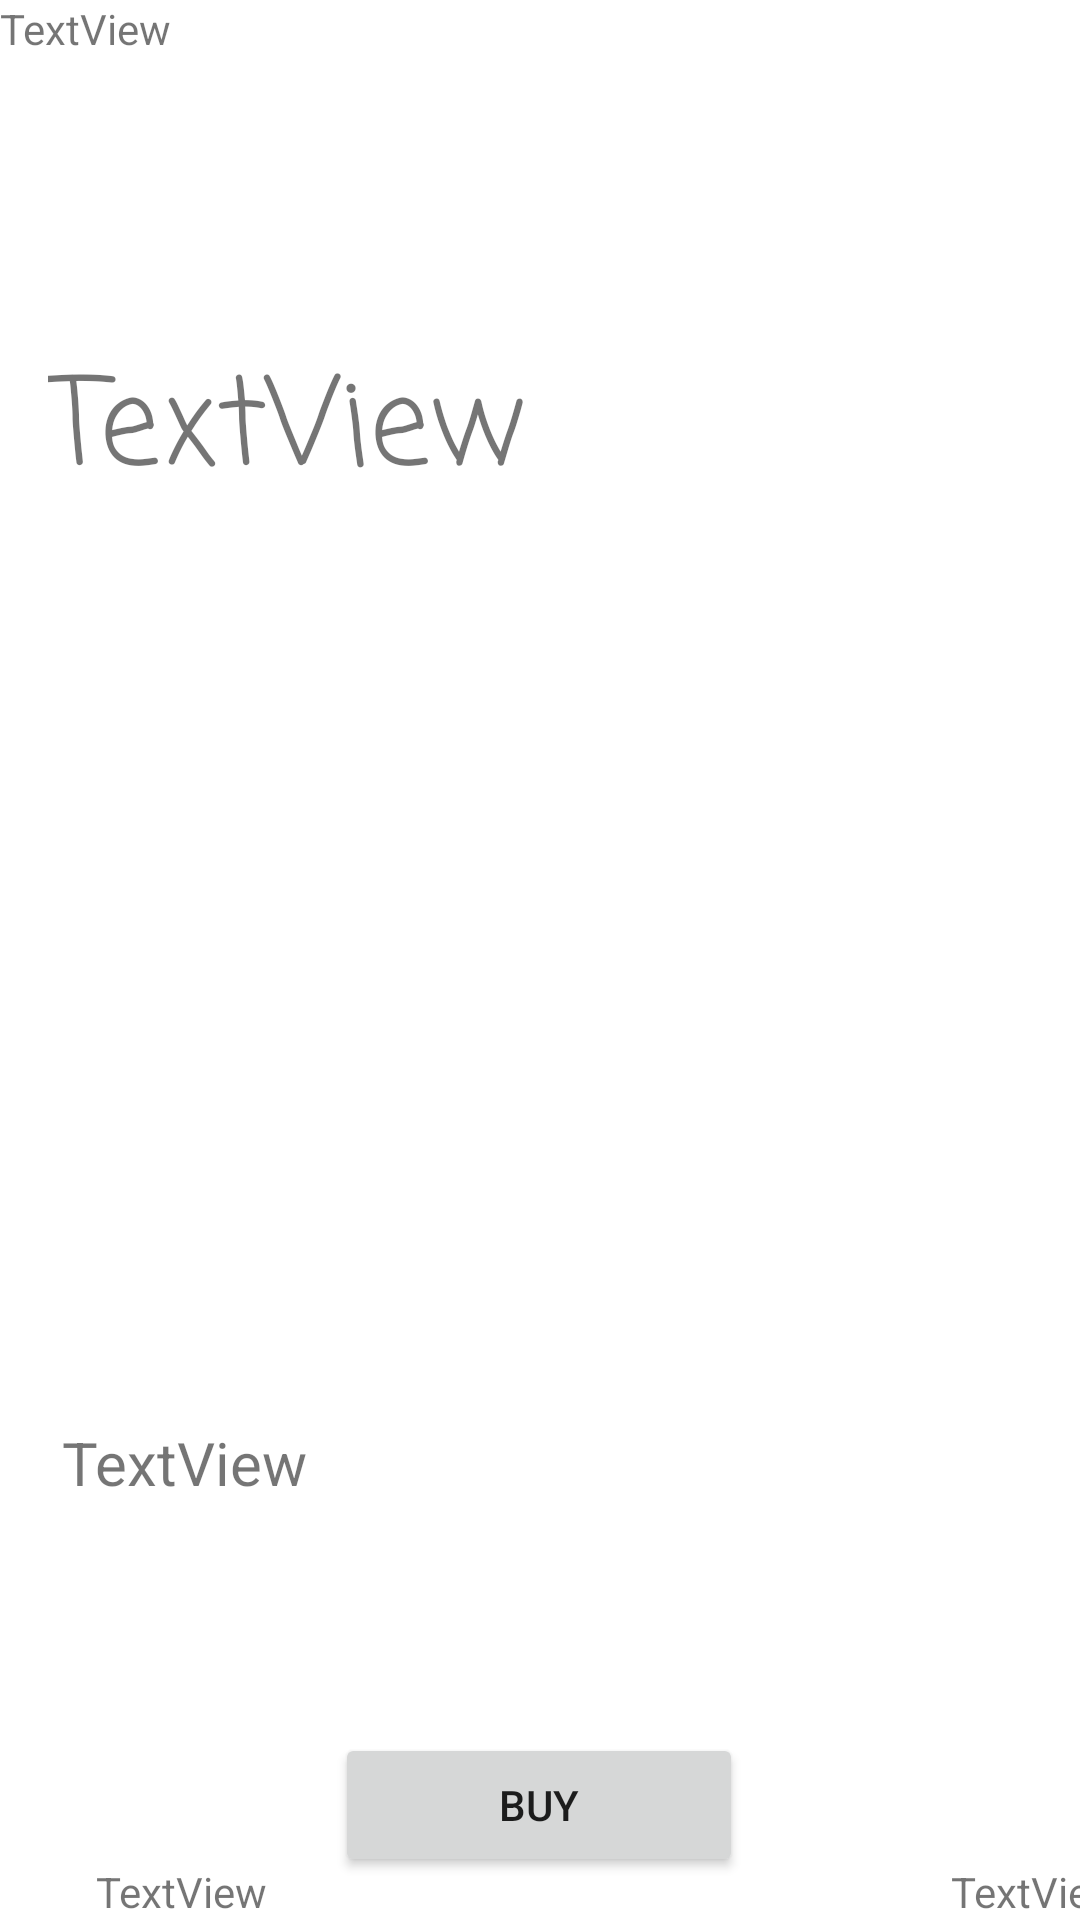

Android layout source for this screen:
<!-- AndroidManifest.xml: application theme AppTheme -->
<!-- res/layout/activity_prod_desc.xml -->
<?xml version="1.0" encoding="utf-8"?>
<androidx.constraintlayout.widget.ConstraintLayout xmlns:android="http://schemas.android.com/apk/res/android"
    xmlns:app="http://schemas.android.com/apk/res-auto"
    xmlns:tools="http://schemas.android.com/tools"
    android:layout_width="match_parent"
    android:layout_height="match_parent"
    tools:context=".prod_desc">

    <TextView
        android:id="@+id/textView4"
        android:layout_width="100dp"
        android:layout_height="33dp"
        android:layout_marginTop="68dp"
        android:text=""
        app:layout_constraintEnd_toEndOf="parent"
        app:layout_constraintHorizontal_bias="0.858"
        app:layout_constraintStart_toStartOf="parent"
        app:layout_constraintTop_toTopOf="parent" />

    <TextView
        android:id="@+id/pname"
        android:layout_width="wrap_content"
        android:layout_height="wrap_content"
        android:layout_marginStart="16dp"
        android:layout_marginTop="12dp"
        android:text="TextView"
        android:textSize="40dp"
        android:fontFamily="casual"
        android:textColor="@color/raspberry"
        app:layout_constraintStart_toStartOf="parent"
        app:layout_constraintTop_toBottomOf="@+id/textView4" />

    <TextView
        android:id="@+id/textView6"
        android:layout_width="wrap_content"
        android:layout_height="wrap_content"
        android:layout_marginStart="142dp"
        android:text="TextView"
        app:layout_constraintStart_toEndOf="@+id/textView5"
        tools:layout_editor_absoluteY="116dp" />

    <TextView
        android:id="@+id/textView7"
        android:layout_width="0dp"
        android:layout_height="27dp"

        tools:layout_editor_absoluteX="286dp"
        tools:layout_editor_absoluteY="116dp" />

    <TextView
        android:id="@+id/textView8"
        android:layout_width="wrap_content"
        android:layout_height="wrap_content"
        android:layout_marginStart="32dp"
        android:layout_marginTop="20dp"

        app:layout_constraintStart_toEndOf="@+id/textView6"
        app:layout_constraintTop_toBottomOf="@+id/textView4" />

    <TextView
        android:id="@+id/textView9"
        android:layout_width="wrap_content"
        android:layout_height="wrap_content"
        android:layout_marginTop="20dp"

        app:layout_constraintEnd_toEndOf="parent"
        app:layout_constraintHorizontal_bias="0.725"
        app:layout_constraintStart_toStartOf="parent"
        app:layout_constraintTop_toBottomOf="@+id/textView8" />

    <ImageView
        android:id="@+id/imageView2"
        android:layout_width="345dp"
        android:layout_height="259dp"
        android:layout_marginTop="16dp"
        app:layout_constraintEnd_toEndOf="parent"
        app:layout_constraintStart_toStartOf="parent"
        app:layout_constraintTop_toBottomOf="@+id/textView9"
        tools:srcCompat="@tools:sample/backgrounds/scenic" />

    <TextView
        android:id="@+id/pdesc"
        android:layout_width="316dp"
        android:layout_height="86dp"
        android:layout_marginTop="20dp"
        android:text="TextView"
        android:textSize="20dp"
        app:layout_constraintEnd_toEndOf="parent"
        app:layout_constraintHorizontal_bias="0.473"
        app:layout_constraintStart_toStartOf="parent"
        app:layout_constraintTop_toBottomOf="@+id/imageView2" />

    <TextView
        android:id="@+id/textView11"
        android:layout_width="wrap_content"
        android:layout_height="wrap_content"
        android:layout_marginStart="32dp"
        android:layout_marginTop="40dp"
        android:text="TextView"
        app:layout_constraintBottom_toBottomOf="parent"
        app:layout_constraintStart_toStartOf="parent"
        app:layout_constraintTop_toBottomOf="@+id/textView10"
        app:layout_constraintVertical_bias="0.0" />

    <TextView
        android:id="@+id/textView12"
        android:layout_width="wrap_content"
        android:layout_height="wrap_content"
        android:layout_marginStart="228dp"
        android:layout_marginTop="40dp"
        android:text="TextView"
        app:layout_constraintBottom_toBottomOf="parent"
        app:layout_constraintEnd_toEndOf="parent"
        app:layout_constraintHorizontal_bias="0.0"
        app:layout_constraintStart_toEndOf="@+id/textView11"
        app:layout_constraintTop_toBottomOf="@+id/textView10"
        app:layout_constraintVertical_bias="0.0" />

    <Button
        android:id="@+id/button"
        android:layout_width="136dp"
        android:layout_height="48dp"
        android:text="buy"

        app:layout_constraintBottom_toBottomOf="parent"
        app:layout_constraintEnd_toEndOf="parent"
        app:layout_constraintHorizontal_bias="0.498"
        app:layout_constraintStart_toStartOf="parent"
        app:layout_constraintTop_toBottomOf="@+id/pdesc"
        app:layout_constraintVertical_bias="0.553" />
</androidx.constraintlayout.widget.ConstraintLayout>
<!-- resources referenced by this layout -->
<resources>
  <style name="AppTheme" parent="Theme.MaterialComponents.Light.DarkActionBar">
          
          <item name="colorPrimary">@color/light_red</item>
          <item name="colorPrimaryDark">@color/golden_yellow</item>
          <item name="colorAccent">@color/light_red</item>
      </style>
</resources>
